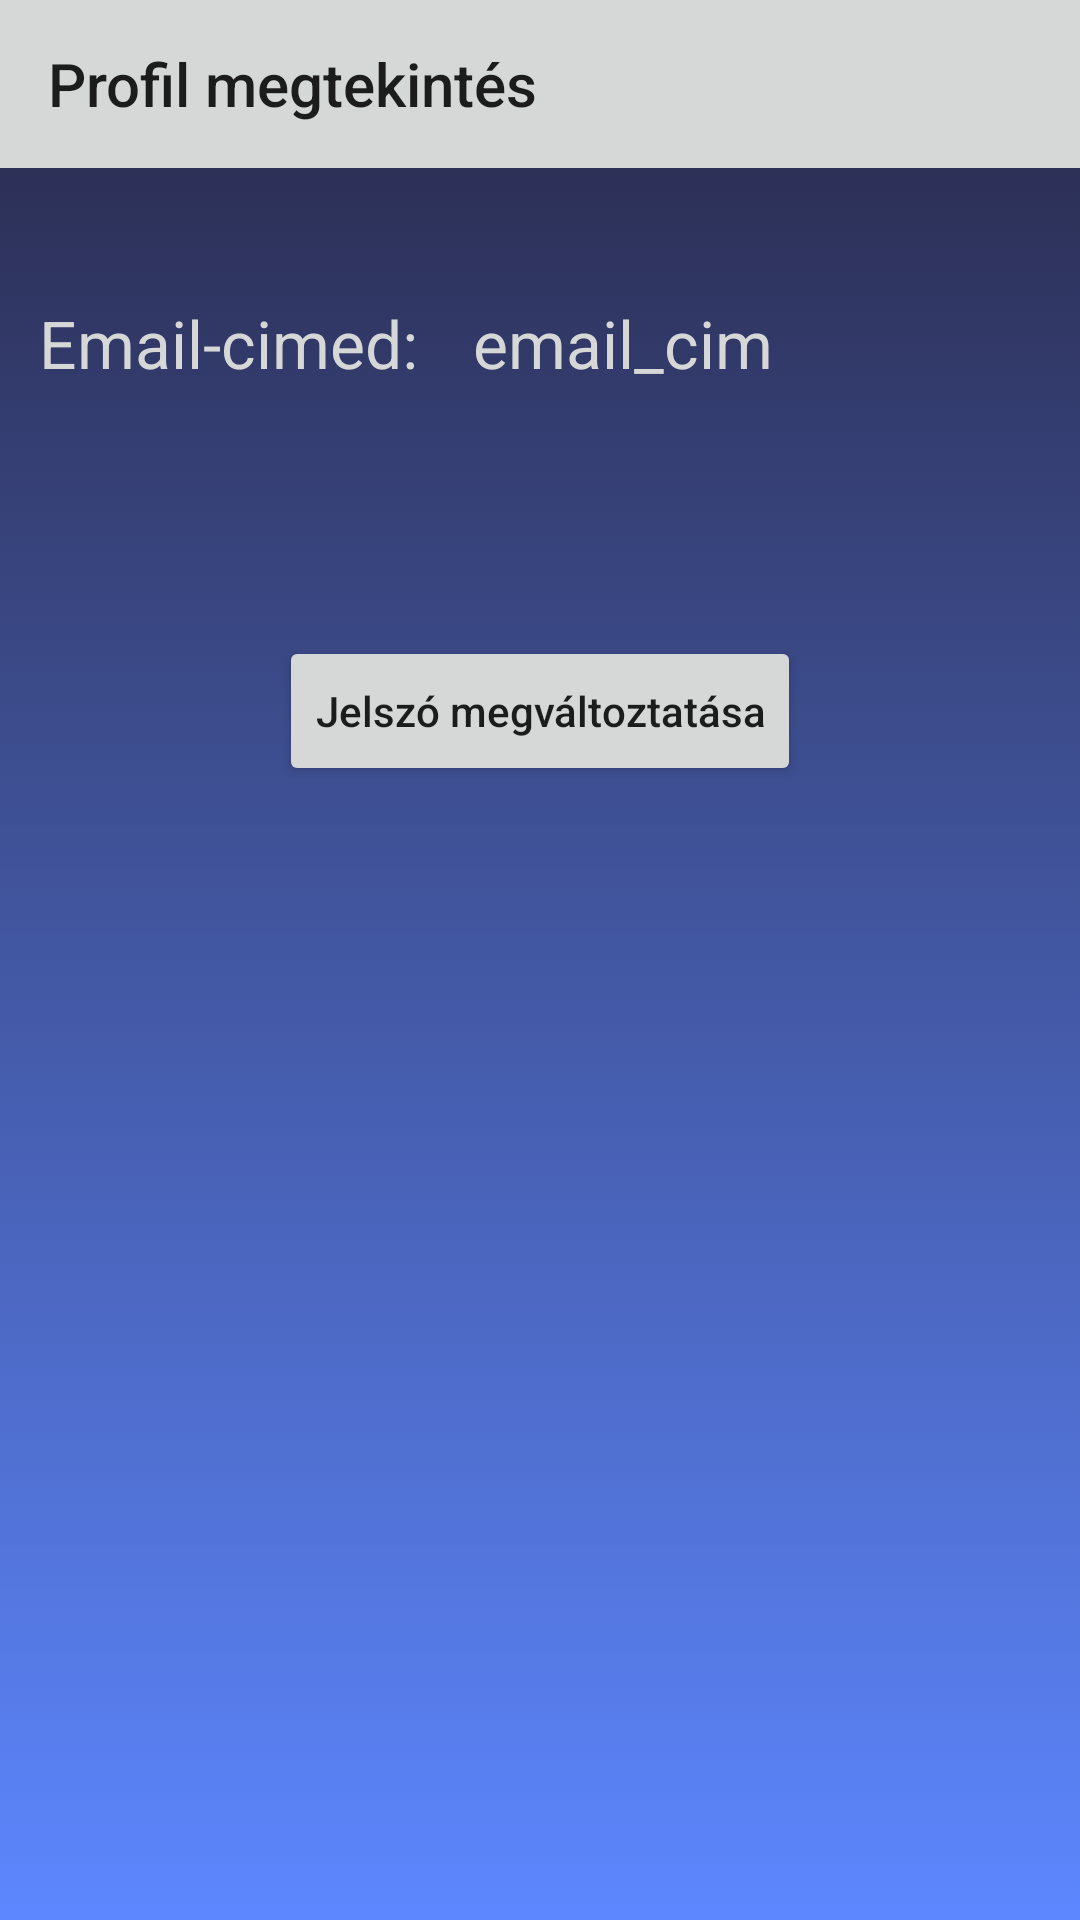

This screen was rendered from an Android layout file. Write that file and the resources it references.
<!-- AndroidManifest.xml: application theme Theme.FishingWebshop -->
<!-- res/layout/activity_my_profile.xml -->
<?xml version="1.0" encoding="utf-8"?>
<androidx.constraintlayout.widget.ConstraintLayout xmlns:android="http://schemas.android.com/apk/res/android"
    xmlns:app="http://schemas.android.com/apk/res-auto"
    xmlns:tools="http://schemas.android.com/tools"
    android:layout_width="match_parent"
    android:layout_height="match_parent"
    android:background="@drawable/gradient_list"
    android:id="@+id/gradient_layout"
    tools:context=".activities.MyProfileActivity">

    <androidx.appcompat.widget.Toolbar
        android:id="@+id/my_cart_toolbar"
        android:layout_width="match_parent"
        android:layout_height="wrap_content"
        app:layout_constraintEnd_toEndOf="parent"
        app:layout_constraintStart_toStartOf="parent"
        app:layout_constraintTop_toTopOf="parent"
        android:background="@color/whitegray"
        android:minHeight="?attr/actionBarSize"
        app:title="Profil megtekintés" android:theme="?attr/actionBarTheme"

        />

    <TextView
        android:id="@+id/textView8"
        android:layout_width="wrap_content"
        android:layout_height="wrap_content"
        android:text="Email-cimed: "
        android:textColor="@color/whitegray"
        android:textSize="22sp"
        app:layout_constraintBottom_toBottomOf="parent"
        app:layout_constraintEnd_toEndOf="parent"
        app:layout_constraintHorizontal_bias="0.057"
        app:layout_constraintStart_toStartOf="parent"
        app:layout_constraintTop_toBottomOf="@+id/my_cart_toolbar"
        app:layout_constraintVertical_bias="0.079" />

    <TextView
        android:id="@+id/email_get"
        android:layout_width="wrap_content"
        android:layout_height="wrap_content"
        android:text="email_cim"
        android:textColor="@color/whitegray"
        android:textSize="22sp"
        app:layout_constraintBottom_toBottomOf="parent"
        app:layout_constraintEnd_toEndOf="parent"
        app:layout_constraintHorizontal_bias="0.113"
        app:layout_constraintStart_toEndOf="@+id/textView8"
        app:layout_constraintTop_toBottomOf="@+id/my_cart_toolbar"
        app:layout_constraintVertical_bias="0.079" />


    <Button
        android:id="@+id/resetPasswordLocal"
        android:layout_width="wrap_content"
        android:layout_height="50dp"
        android:text="Jelszó megváltoztatása"
        android:textAllCaps="false"
        app:layout_constraintBottom_toBottomOf="parent"
        app:layout_constraintEnd_toEndOf="parent"
        app:layout_constraintStart_toStartOf="parent"
        app:layout_constraintTop_toBottomOf="@+id/my_cart_toolbar"
        app:layout_constraintVertical_bias="0.292" />


</androidx.constraintlayout.widget.ConstraintLayout>
<!-- resources referenced by this layout -->
<resources>
  <color name="whitegray">#D6D7D7</color>
  <!-- drawable gradient_list (drawable) -->
  <?xml version="1.0" encoding="utf-8"?>
  <animation-list xmlns:android="http://schemas.android.com/apk/res/android">
  
      <item
          android:drawable="@drawable/background1"
          android:duration="1000"/>
  
      <item
          android:drawable="@drawable/background2"
          android:duration="1000"/>
  
      <item
          android:drawable="@drawable/background3"
          android:duration="1000"/>
  
  </animation-list>
  <style name="Theme.FishingWebshop" parent="Base.Theme.FishingWebshop" />
  <!-- drawable background1 (drawable) -->
  <?xml version="1.0" encoding="utf-8"?>
  <selector xmlns:android="http://schemas.android.com/apk/res/android">
      <item>
          <shape>
              <gradient
                  android:angle="110"
                  android:startColor="#282847"
                  android:endColor="#5D87FF"
                  />
          </shape>
      </item>
  
  </selector>
  <!-- drawable background2 (drawable) -->
  <?xml version="1.0" encoding="utf-8"?>
  <selector xmlns:android="http://schemas.android.com/apk/res/android">
      <item>
          <shape>
              <gradient
                  android:angle="255"
                  android:startColor="#5D87FF"
                  android:endColor="#A442DC"
                  />
          </shape>
      </item>
  </selector>
  <!-- drawable background3 (drawable) -->
  <?xml version="1.0" encoding="utf-8"?>
  <selector xmlns:android="http://schemas.android.com/apk/res/android">
  
      <item>
          <shape>
              <gradient
                  android:angle="310"
                  android:startColor="#A442DC"
                  android:endColor="#5E3777"
                  />
          </shape>
      </item>
  
  </selector>
  <style name="Base.Theme.FishingWebshop" parent="Theme.AppCompat.Light.NoActionBar">
          
          
          <item name="colorControlActivated">@color/blue</item>
      </style>
  <color name="blue">#5D87FF</color>
</resources>
